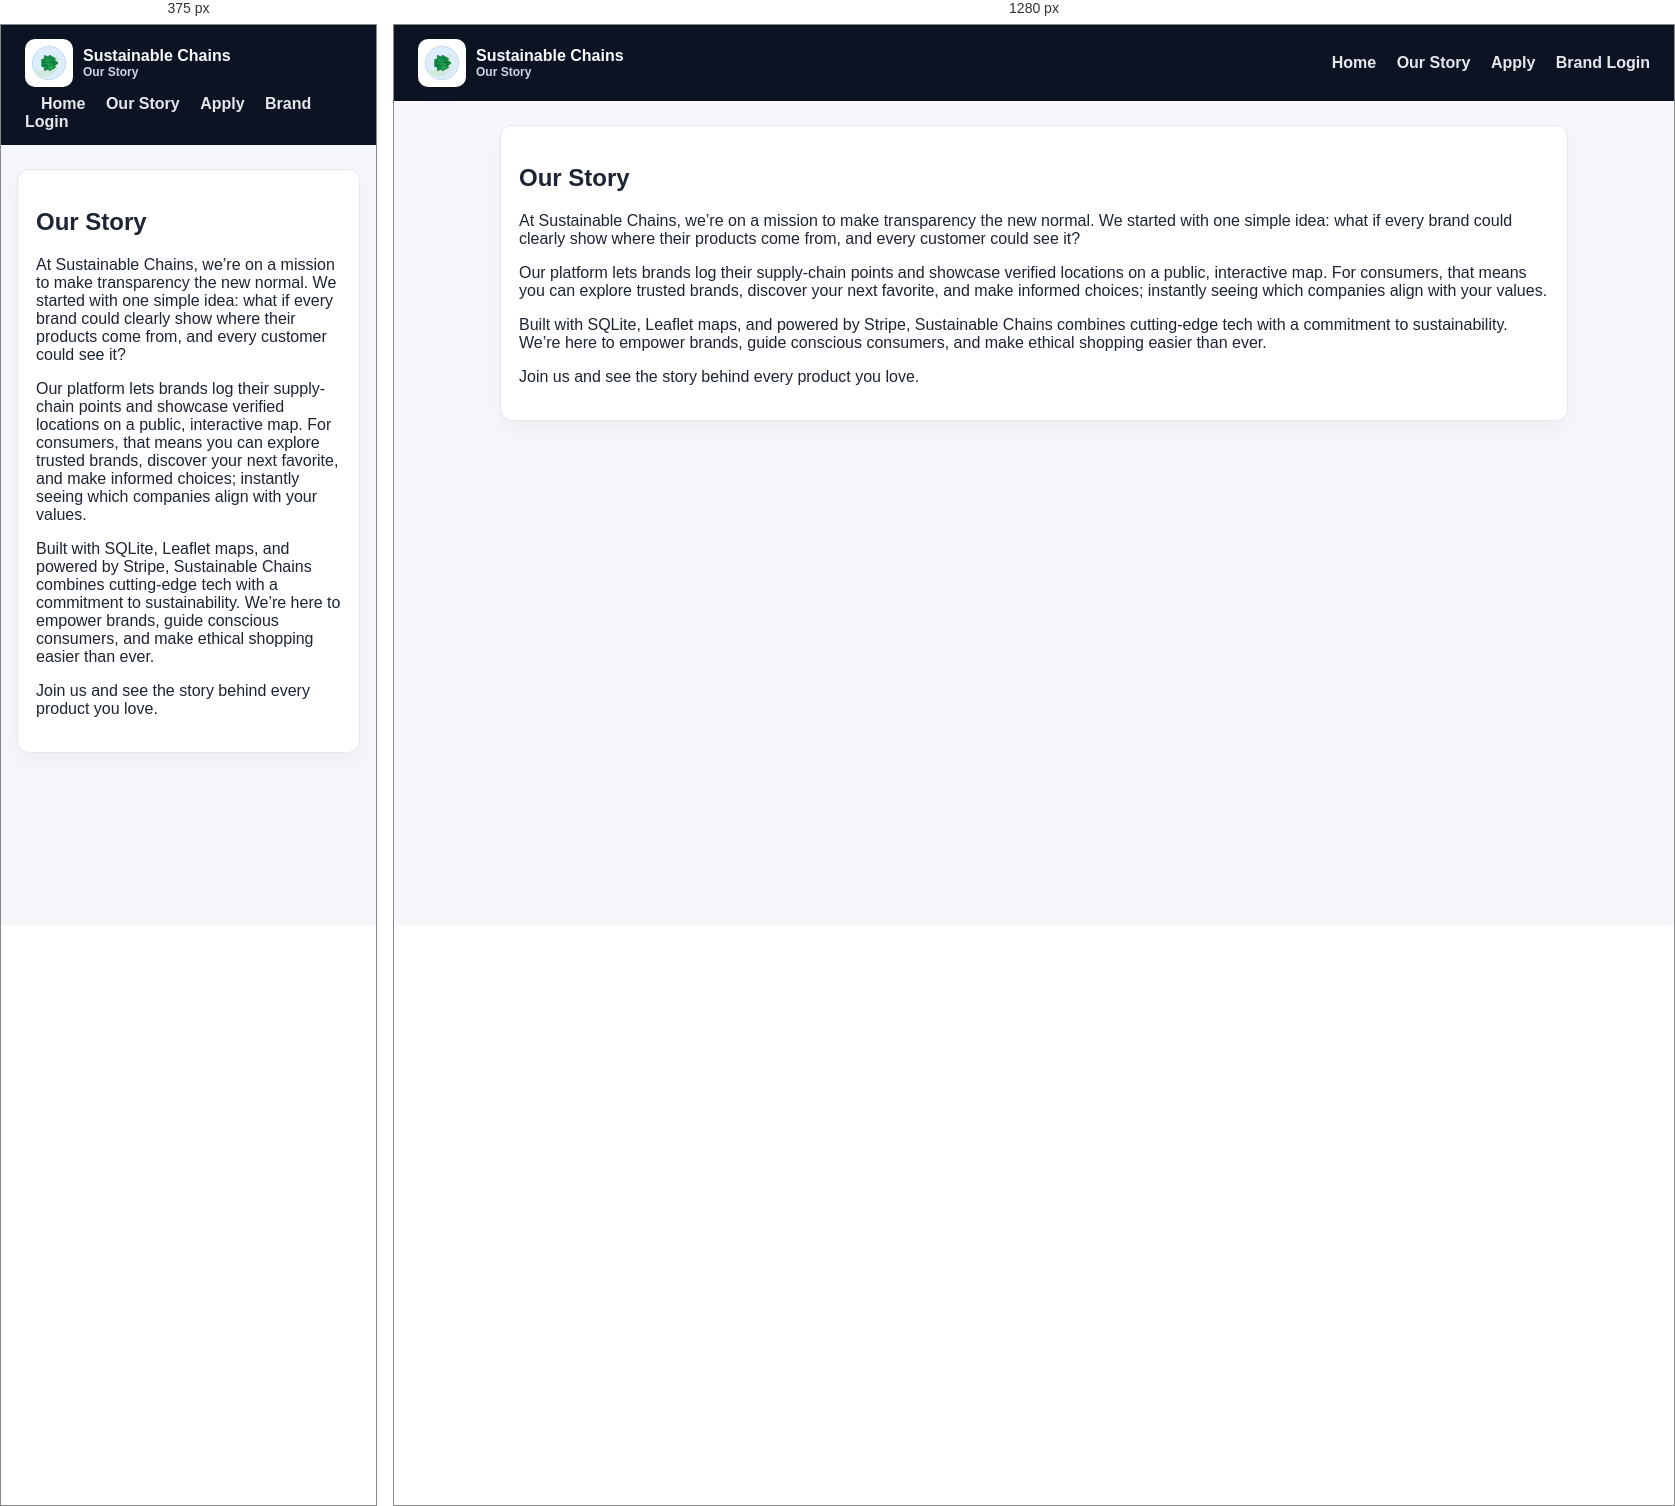
Rendered at 375 px and 1280 px, left to right.

<!-- file: our-story.html -->
<!DOCTYPE html>
<html lang="en">
<head>
  <meta charset="UTF-8">
  <meta name="viewport" content="width=device-width, initial-scale=1.0">
  <title>Our Story - Sustainable Chains</title>
  <link rel="stylesheet" href="/css/styles.css">
</head>
<body>
  <header>
    <div class="brand">
      <img src="/img/logo.svg" alt="Sustainable Chains logo" class="site-logo">
      <div class="brand-text">
        <div class="brand-title">Sustainable Chains</div>
        <div class="brand-sub">Our Story</div>
      </div>
    </div>
    <nav>
      <a href="/">Home</a>
      <a href="/our-story.html">Our Story</a>
      <a href="/register.html">Apply</a>
      <a href="/login.html">Brand Login</a>
    </nav>
  </header>
  <div class="container">
    <div class="card">
      <h2>Our Story</h2>
      <p>At Sustainable Chains, we’re on a mission to make transparency the new normal. We started with one simple idea: what if every brand could clearly show where their products come from, and every customer could see it?</p>
      <p>Our platform lets brands log their supply-chain points and showcase verified locations on a public, interactive map. For consumers, that means you can explore trusted brands, discover your next favorite, and make informed choices; instantly seeing which companies align with your values.</p>
      <p>Built with SQLite, Leaflet maps, and powered by Stripe, Sustainable Chains combines cutting-edge tech with a commitment to sustainability. We’re here to empower brands, guide conscious consumers, and make ethical shopping easier than ever.</p>
      <p>Join us and see the story behind every product you love.</p>
    </div>
  </div>
</body>
</html>


/* @media block from css/styles.css */
@media (max-width: 680px) {
  header { flex-direction: column; align-items: flex-start; gap: 8px; }
  .hero { padding: 32px 24px; }
  .btn-row { flex-direction: column; }
}